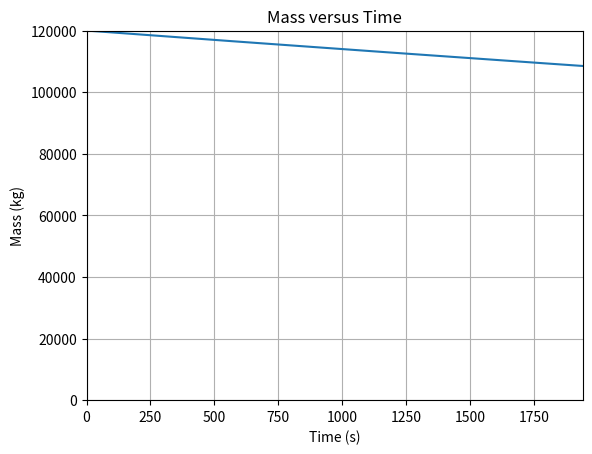

Reproduce this figure in Python.
import numpy as np
import matplotlib.pyplot as plt
xArray = np.array([])
yArray = np.array([])

xMin = 0
xMax = 500000 / 257.6
yMin = 0
yMax = 120000
h = 0.1

xi = 0
yi = 120000
fburn = 0
rho = 0.78
v = 257.6
S = 29
K = 0.7 + 0.2*np.tanh(5*(0.8-0.95))
CD = 0.04+0.02*np.tanh(5*(0.8-0.95))

def derivativeFunction(x,yi):    
    f = -0.7*(1/3600)*((0.5*rho*v*v*S*CD + (2*K*yi*yi)/(rho*v*v*S)))
    print(f)
    return f

while xi >= xMin and xi <= xMax:
 xArray = np.append(xArray, xi)
 yArray = np.append(yArray, yi)
 fPrime = derivativeFunction(xi, yi)
 dy = h*fPrime
 xi += h
 yi += dy
 fburn -= dy
 print(fburn)
plt.plot(xArray, yArray)
plt.xlim(xMin, xMax)
plt.ylim(yMin, yMax)
plt.xlabel("Time (s)")
plt.ylabel("Mass (kg)")
plt.title("Mass versus Time")
plt.grid()
plt.show()

 
 